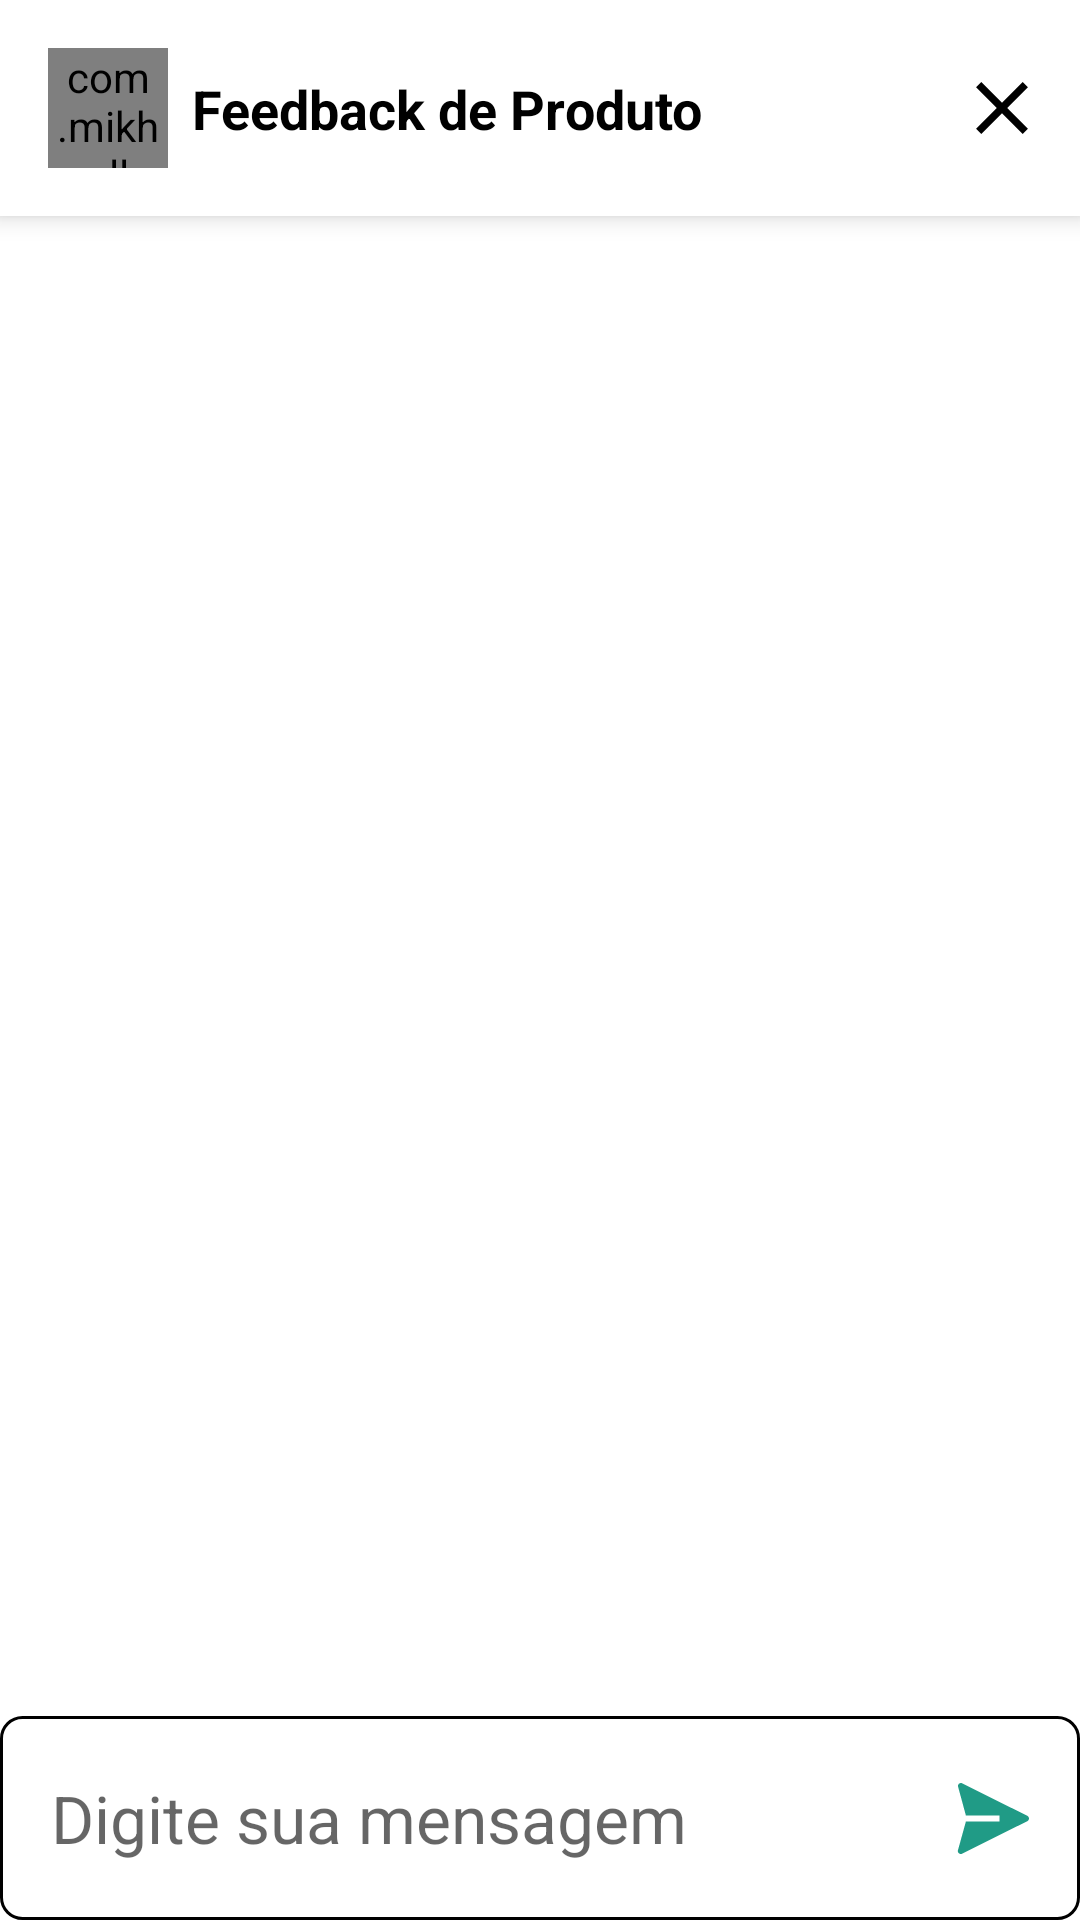

The Android layout XML behind this screen, and the referenced resources:
<!-- AndroidManifest.xml: application theme Theme.POCFreshchat -->
<!-- res/layout/activity_feedback_product.xml -->
<androidx.constraintlayout.widget.ConstraintLayout xmlns:android="http://schemas.android.com/apk/res/android"
    xmlns:app="http://schemas.android.com/apk/res-auto"
    xmlns:tools="http://schemas.android.com/tools"
    android:layout_width="match_parent"
    android:layout_height="match_parent"
    tools:context=".Chat">

    <androidx.cardview.widget.CardView
        android:id="@+id/cvPaxData"
        android:layout_width="match_parent"
        android:layout_height="wrap_content"
        app:cardCornerRadius="0dp"
        app:cardElevation="5dp"
        app:layout_constraintStart_toStartOf="parent"
        app:layout_constraintTop_toTopOf="parent">

        <androidx.constraintlayout.widget.ConstraintLayout
            android:id="@+id/linearLayout9"
            android:layout_width="match_parent"
            android:layout_height="wrap_content"
            android:background="@color/white">

            <com.mikhaellopez.circularimageview.CircularImageView
                android:id="@+id/ivPassengerImageChat"
                android:layout_width="40dp"
                android:layout_height="40dp"
                android:layout_marginStart="16dp"
                android:layout_marginTop="16dp"
                android:layout_marginBottom="16dp"
                android:layout_weight="1"
                android:src="@drawable/fdbk"
                app:layout_constraintBottom_toBottomOf="parent"
                app:layout_constraintEnd_toStartOf="@+id/tvPassengerNameChat"
                app:layout_constraintStart_toStartOf="parent"
                app:layout_constraintTop_toTopOf="parent" />

            <TextView
                android:id="@+id/tvPassengerNameChat"
                android:layout_width="wrap_content"
                android:layout_height="wrap_content"
                android:layout_marginStart="8dp"
                android:layout_weight="1"

                android:text="Feedback de Produto"
                android:textAppearance="@style/TextAppearance.AppCompat.Medium"
                android:textColor="@color/black"
                android:textStyle="bold"
                app:layout_constraintBottom_toBottomOf="parent"
                app:layout_constraintStart_toEndOf="@+id/ivPassengerImageChat"
                app:layout_constraintTop_toTopOf="parent" />

            
            
            
            
            
            
            
            
            
            
            

            <ImageView
                android:id="@+id/ivCloseChat"
                android:layout_width="20dp"
                android:layout_height="20dp"
                android:layout_marginTop="16dp"
                android:layout_marginEnd="16dp"
                android:layout_marginBottom="16dp"
                android:src="@drawable/ic_close"
                app:layout_constraintBottom_toBottomOf="parent"
                app:layout_constraintEnd_toEndOf="parent"
                app:layout_constraintTop_toTopOf="parent" />

        </androidx.constraintlayout.widget.ConstraintLayout>
    </androidx.cardview.widget.CardView>

    <androidx.recyclerview.widget.RecyclerView
        android:id="@+id/rvMessages"
        android:layout_width="0dp"
        android:layout_height="0dp"
        android:layout_marginStart="16dp"
        android:layout_marginTop="16dp"
        android:layout_marginEnd="16dp"
        android:layout_marginBottom="16dp"
        app:layout_constraintBottom_toTopOf="@+id/linearLayout6"
        app:layout_constraintEnd_toEndOf="parent"
        app:layout_constraintStart_toStartOf="parent"
        app:layout_constraintTop_toBottomOf="@+id/cvPaxData" />

    <androidx.constraintlayout.widget.ConstraintLayout
        android:id="@+id/linearLayout6"
        android:layout_width="0dp"
        android:layout_height="wrap_content"
        android:orientation="vertical"
        app:layout_constraintBottom_toBottomOf="parent"
        app:layout_constraintEnd_toEndOf="parent"
        app:layout_constraintStart_toStartOf="parent">

        <androidx.constraintlayout.widget.ConstraintLayout
            android:id="@+id/linearLayout21"
            android:layout_width="match_parent"
            android:layout_height="wrap_content"
            android:background="@drawable/bg_button"
            android:orientation="horizontal"
            app:layout_constraintBottom_toBottomOf="parent"
            app:layout_constraintEnd_toEndOf="parent"
            app:layout_constraintStart_toStartOf="parent"
            app:layout_constraintTop_toBottomOf="@+id/rvQuickMessage">

            <EditText
                android:id="@+id/etNewMessage"
                android:layout_width="0dp"
                android:layout_height="wrap_content"
                android:layout_marginStart="16dp"
                android:layout_marginTop="8dp"
                android:layout_marginEnd="16dp"
                android:layout_marginBottom="8dp"
                android:layout_weight="1"
                android:background="#FFFFFF"
                android:ems="10"
                android:hint="Digite sua mensagem"
                android:inputType="textShortMessage|text|textCapSentences"
                android:maxHeight="140dp"
                android:maxLength="140"
                android:maxLines="5"
                android:minHeight="50dp"
                android:textAppearance="@style/TextAppearance.AppCompat.Large"
                android:textColor="@color/black"
                app:layout_constraintBottom_toBottomOf="parent"
                app:layout_constraintEnd_toStartOf="@+id/ivSendNewMessage"
                app:layout_constraintStart_toStartOf="parent"
                app:layout_constraintTop_toTopOf="parent" />

            <ImageView
                android:id="@+id/ivSendNewMessage"
                android:layout_width="25dp"
                android:layout_height="25dp"
                android:layout_marginTop="16dp"
                android:layout_marginEnd="16dp"
                android:layout_marginBottom="16dp"
                android:layout_weight="1"
                app:layout_constraintBottom_toBottomOf="parent"
                app:layout_constraintEnd_toEndOf="parent"
                app:layout_constraintTop_toTopOf="parent"
                app:srcCompat="@drawable/ic_send_message" />

        </androidx.constraintlayout.widget.ConstraintLayout>

        <androidx.recyclerview.widget.RecyclerView
            android:id="@+id/rvQuickMessage"
            android:layout_width="match_parent"
            android:layout_height="match_parent"
            android:layout_marginStart="16dp"
            android:layout_marginEnd="16dp"
            android:orientation="horizontal"
            app:layout_constraintEnd_toEndOf="parent"
            app:layout_constraintStart_toStartOf="parent"
            app:layout_constraintTop_toTopOf="parent" />

    </androidx.constraintlayout.widget.ConstraintLayout>

</androidx.constraintlayout.widget.ConstraintLayout>
<!-- resources referenced by this layout -->
<resources>
  <!-- drawable bg_button (drawable) -->
  <?xml version="1.0" encoding="utf-8"?>
  <shape
      xmlns:android="http://schemas.android.com/apk/res/android">
      <stroke
          android:width="1dp"
          android:color="@color/black"/>
      <corners
          android:radius="7dp" />
  
      <padding
          android:left="1dp"
          android:right="1dp"
          android:top="1dp"
          android:bottom="1dp"/>
  
      <solid android:color="@color/white"/>
  
  </shape>
  <!-- drawable ic_close (drawable) -->
  <vector xmlns:android="http://schemas.android.com/apk/res/android"
      android:width="12dp"
      android:height="12dp"
      android:viewportWidth="12"
      android:viewportHeight="12">
    <path
        android:pathData="M11.1853,1.8599L10.1409,0.8154L6.0001,4.9562L1.8594,0.8154L0.8149,1.8599L4.9557,6.0006L0.8149,10.1414L1.8594,11.1858L6.0001,7.0451L10.1409,11.1858L11.1853,10.1414L7.0446,6.0006L11.1853,1.8599Z"
        android:fillColor="#000000"/>
  </vector>
  <!-- drawable ic_send_message (drawable) -->
  <vector xmlns:android="http://schemas.android.com/apk/res/android"
      android:width="19dp"
      android:height="18dp"
      android:viewportWidth="19"
      android:viewportHeight="18">
    <path
        android:pathData="M18.5875,8.3326L2.0875,0.0826C1.9582,0.018 1.813,-0.008 1.6692,0.008C1.5255,0.024 1.3895,0.0811 1.2775,0.1726C1.1706,0.2622 1.0908,0.3799 1.0471,0.5124C1.0033,0.6449 0.9974,0.787 1.03,0.9226L3.0175,8.2501H11.5V9.7501H3.0175L1,17.0551C0.9695,17.1684 0.9659,17.2873 0.9896,17.4022C1.0133,17.5171 1.0637,17.6249 1.1366,17.7168C1.2096,17.8087 1.3031,17.8822 1.4096,17.9315C1.5162,17.9807 1.6328,18.0042 1.75,18.0001C1.8674,17.9994 1.983,17.9712 2.0875,17.9176L18.5875,9.6676C18.7104,9.6047 18.8135,9.5091 18.8855,9.3913C18.9575,9.2735 18.9956,9.1382 18.9956,9.0001C18.9956,8.8621 18.9575,8.7267 18.8855,8.609C18.8135,8.4912 18.7104,8.3956 18.5875,8.3326Z"
        android:fillColor="#209B86"/>
  </vector>
  <style name="Theme.POCFreshchat" parent="Theme.MaterialComponents.DayNight.DarkActionBar">
          
          <item name="colorPrimary">@color/purple_500</item>
          <item name="colorPrimaryVariant">@color/purple_700</item>
          <item name="colorOnPrimary">@color/white</item>
          
          <item name="colorSecondary">@color/teal_200</item>
          <item name="colorSecondaryVariant">@color/teal_700</item>
          <item name="colorOnSecondary">@color/black</item>
          
          <item name="android:statusBarColor" tools:targetApi="l">?attr/colorPrimaryVariant</item>
          
      </style>
  <!-- not gathered from this repository: default colours our renderer supplied (Android Studio template values) -->
  <color name="purple_500">#FF6200EE</color>
  <color name="purple_700">#FF3700B3</color>
  <color name="teal_200">#FF03DAC5</color>
  <color name="teal_700">#FF018786</color>
  <color name="black">#FF000000</color>
  <color name="white">#FFFFFFFF</color>
</resources>
